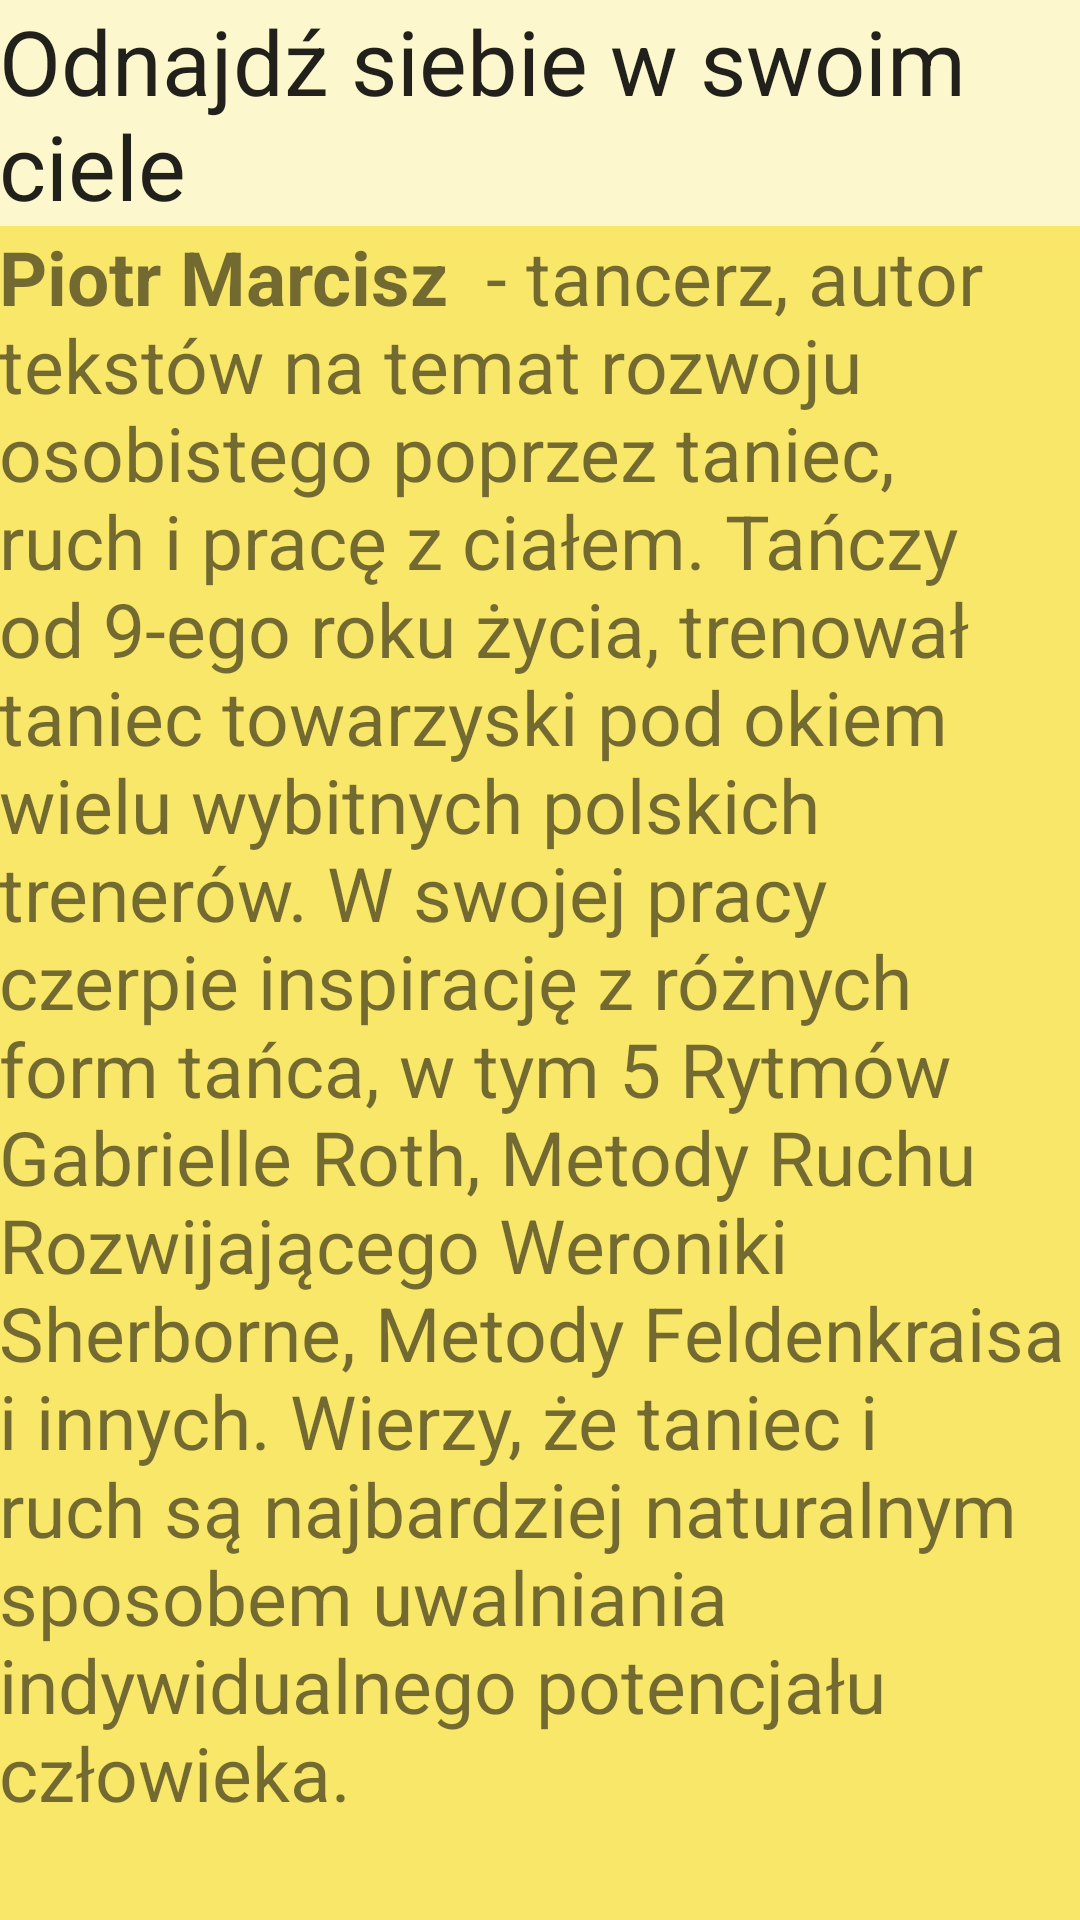

Produce the Android XML layout that renders to this screen, including the resource entries it uses.
<!-- AndroidManifest.xml: application theme AppTheme.NoActionBar -->
<!-- res/layout/content_cialo.xml -->
<?xml version="1.0" encoding="utf-8"?>
<LinearLayout xmlns:android="http://schemas.android.com/apk/res/android"
    xmlns:tools="http://schemas.android.com/tools"
    xmlns:app="http://schemas.android.com/apk/res-auto" android:layout_width="match_parent"
    android:layout_height="match_parent" android:paddingLeft="@dimen/activity_horizontal_margin"
    android:paddingRight="@dimen/activity_horizontal_margin"
    android:paddingTop="@dimen/activity_vertical_margin"
    android:paddingBottom="@dimen/activity_vertical_margin"
    app:layout_behavior="@string/appbar_scrolling_view_behavior"
    tools:showIn="@layout/activity_cialo" tools:context="com.example.joanna.kosciol.Cialo"
    android:background="#FDF7CE"
    android:orientation="vertical">

    <TextView
        android:layout_width="wrap_content"
        android:layout_height="wrap_content"
        android:textAppearance="?android:attr/textAppearanceLarge"
        android:text="Odnajdź siebie w swoim ciele"
        android:id="@+id/textView14"
        android:layout_gravity="center_horizontal"
        android:textSize="30dp" />

    <ScrollView
        android:layout_width="match_parent"
        android:layout_height="match_parent"
        android:background="#F9E769">

        <TextView
            android:layout_width="wrap_content"
            android:layout_height="wrap_content"
            android:text="@string/cialo"
            android:id="@+id/textView20"
            android:textSize="25dp" />
    </ScrollView>

</LinearLayout>
<!-- res/layout/activity_cialo.xml (included above) -->
<?xml version="1.0" encoding="utf-8"?>
<android.support.design.widget.CoordinatorLayout
    xmlns:android="http://schemas.android.com/apk/res/android"
    xmlns:app="http://schemas.android.com/apk/res-auto"
    xmlns:tools="http://schemas.android.com/tools" android:layout_width="match_parent"
    android:layout_height="match_parent" android:fitsSystemWindows="true"
    tools:context="com.example.joanna.kosciol.Cialo">

    <android.support.design.widget.AppBarLayout android:layout_height="wrap_content"
        android:layout_width="match_parent"
        android:theme="@style/AppTheme.NoActionBar.AppBarOverlay">

        <android.support.v7.widget.Toolbar android:id="@+id/toolbar"
            android:layout_width="match_parent" android:layout_height="?attr/actionBarSize"
            android:background="?attr/colorPrimary"
            app:popupTheme="@style/AppTheme.NoActionBar.PopupOverlay" />

    </android.support.design.widget.AppBarLayout>

    <include layout="@layout/content_cialo" />


</android.support.design.widget.CoordinatorLayout>
<!-- resources referenced by this layout -->
<resources>
  <string name="cialo"><b>Piotr Marcisz </b> - tancerz, autor tekstów na temat rozwoju osobistego poprzez taniec, ruch i pracę z ciałem. Tańczy od 9-ego roku życia, trenował taniec towarzyski pod okiem wielu wybitnych polskich trenerów.  W swojej pracy czerpie inspirację z różnych form tańca, w tym 5 Rytmów Gabrielle Roth, Metody Ruchu Rozwijającego Weroniki Sherborne, Metody Feldenkraisa i innych. Wierzy, że taniec i ruch są najbardziej naturalnym sposobem uwalniania indywidualnego potencjału człowieka. </string>
  <style name="AppTheme.NoActionBar.AppBarOverlay" parent="ThemeOverlay.AppCompat.Dark.ActionBar" />
  <style name="AppTheme.NoActionBar.PopupOverlay" parent="ThemeOverlay.AppCompat.Light" />
  <style name="AppTheme.NoActionBar">
          <item name="windowActionBar">false</item>
          <item name="windowNoTitle">true</item>
      </style>
</resources>
